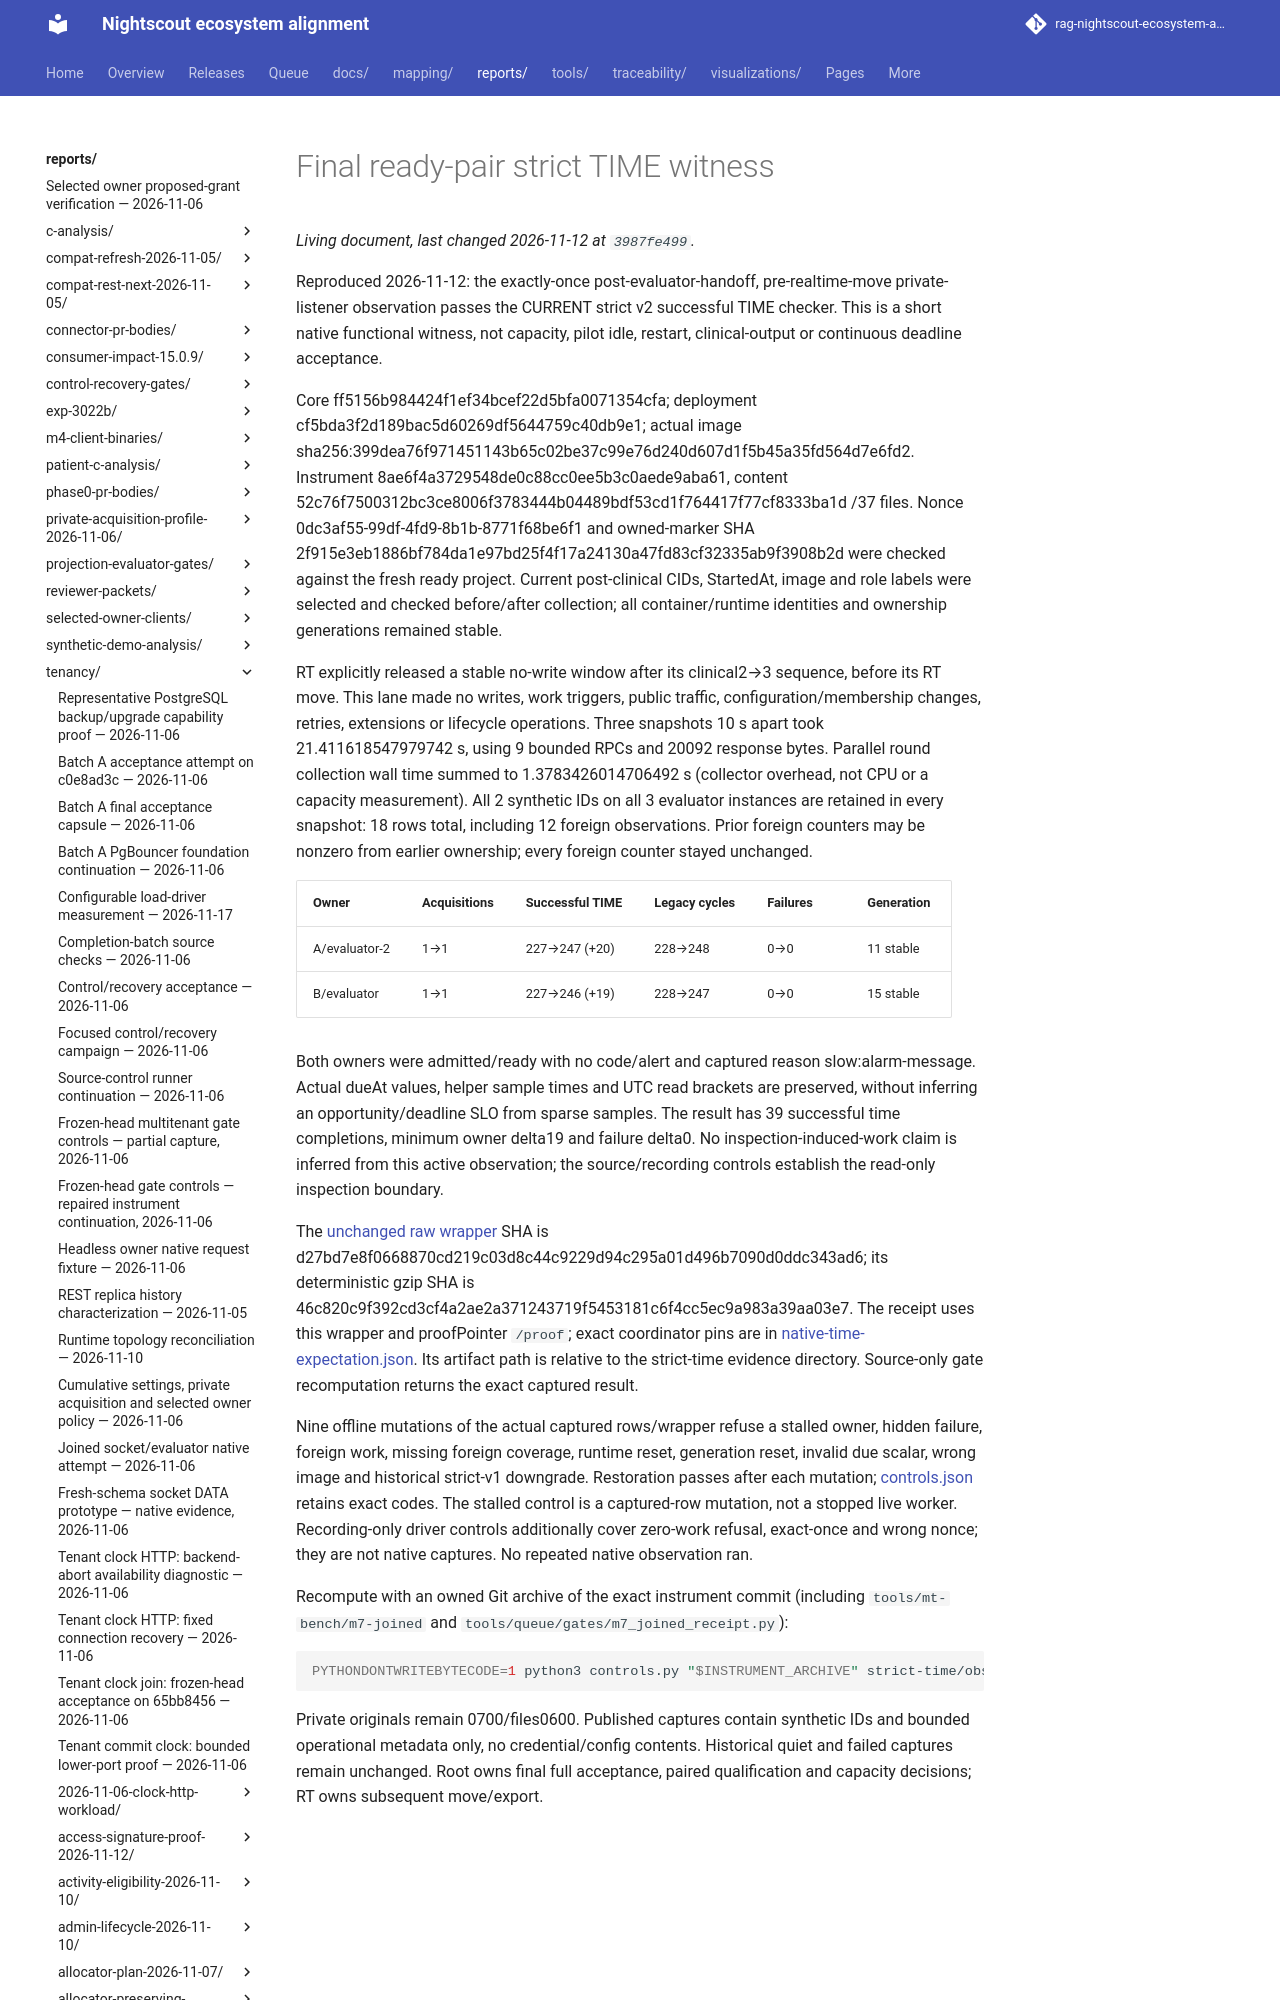

repository: bewest/rag-nightscout-ecosystem-alignment · page: reports/tenancy/evaluator-trusted-scheduling-2026-11-12/native-ff515-cf5-ready/index.html · generator: mkdocs

# Final ready-pair strict TIME witness

Reproduced 2026-11-12: the exactly-once post-evaluator-handoff, pre-realtime-move
private-listener observation passes the CURRENT strict v2 successful TIME checker.
This is a short native functional witness, not capacity, pilot idle, restart,
clinical-output or continuous deadline acceptance.
